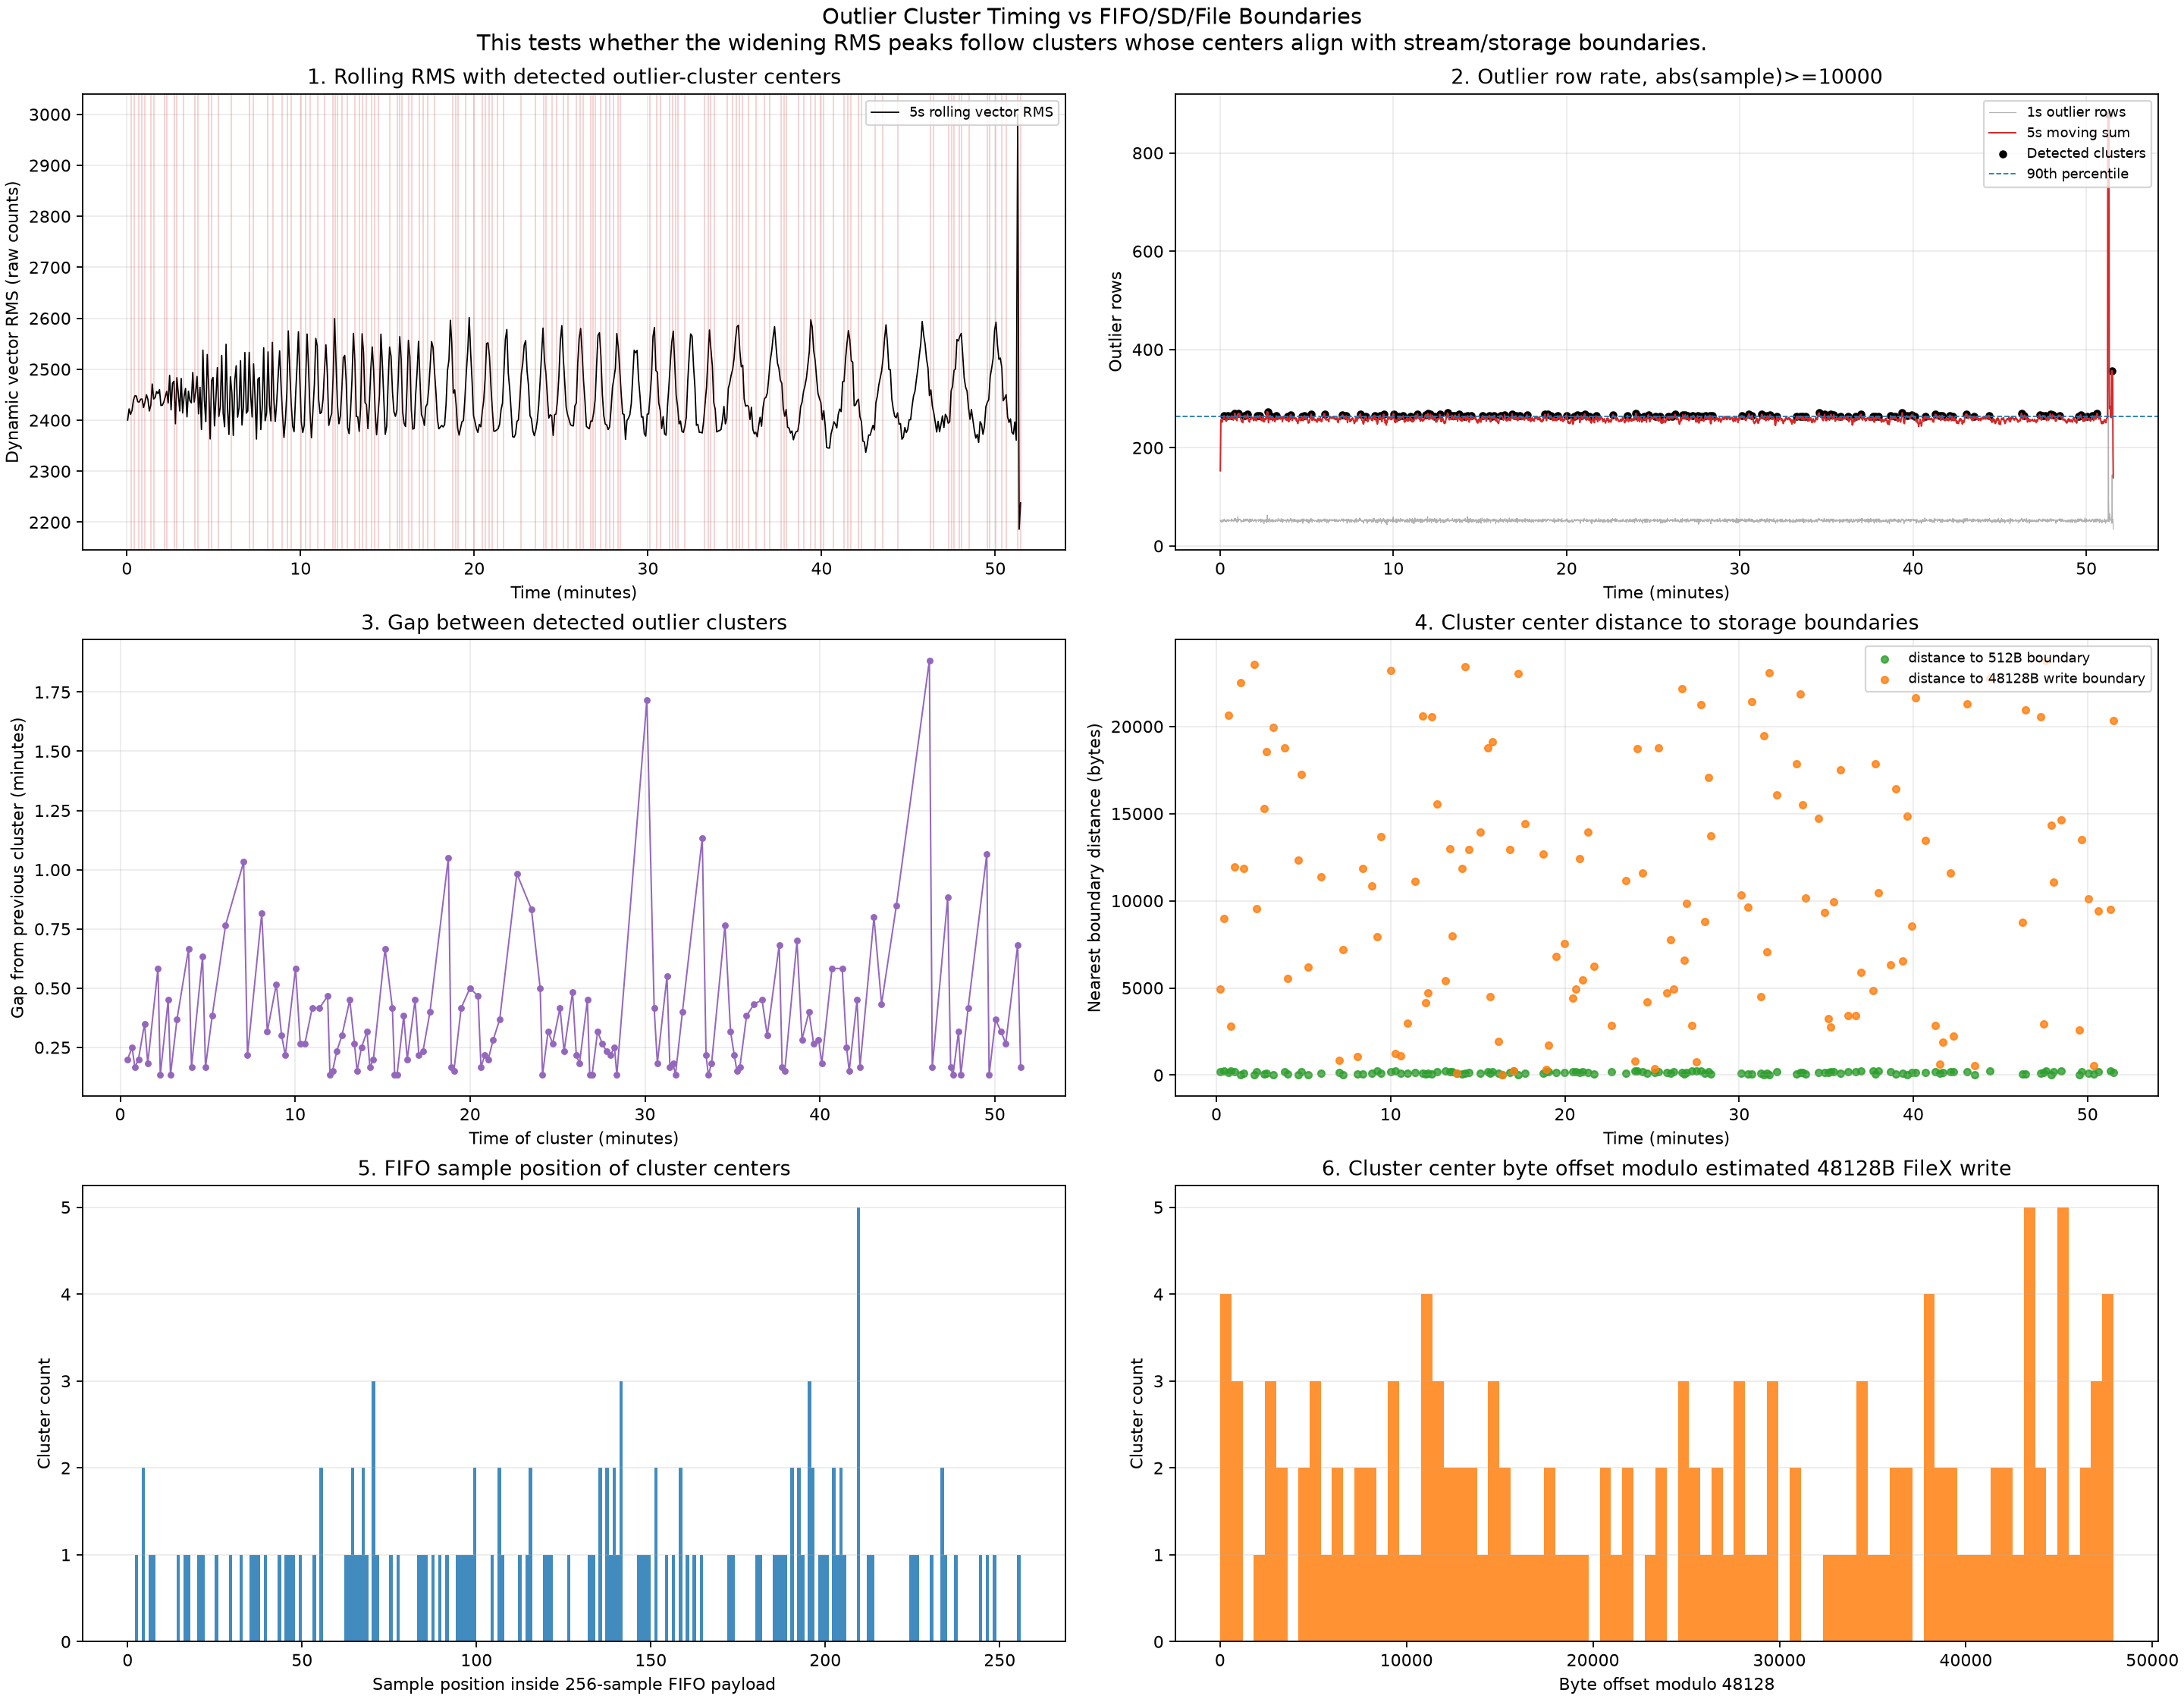

The table this chart was drawn from, first rows:
cluster_id, time_min, gap_from_previous_min, smoothed_count, outlier_rows_in_cluster_window, outlier_axis_events_in_cluster_window, axis_events_within_4_bytes_of_512_bounda…, axis_events_within_4_bytes_of_1536_bound…, axis_events_within_64_bytes_of_48128_wri…, center_sample, file_byte_offset, fifo_payload_number, fifo_sample_position, estimated_filex_write_number, sd_sector_512_mod, sd_sector_512_nearest_boundary_distance, iis3dwb_payload_1536_mod, iis3dwb_payload_1536_nearest_boundary_di…, estimated_filex_write_48128_mod, estimated_filex_write_48128_nearest_boun…, fat_cluster_32768_mod, fat_cluster_32768_nearest_boundary_dista…, fat_cluster_65536_mod, fat_cluster_65536_nearest_boundary_dista…
1, 0.225, , 265, 265, 429, 18, 8, 12, 360140, 2160844, 1406, 204, 44, 204, 204, 1228, 308, 43212, 4916, 30924, 1844, 63692, 1844
2, 0.425, 0.2, 265, 265, 429, 23, 4, 12, 680313, 4081882, 2657, 121, 84, 218, 218, 730, 730, 39130, 8998, 18650, 14118, 18650, 18650
3, 0.675, 0.25, 265, 265, 437, 23, 3, 11, 1079442, 6476656, 4216, 146, 134, 368, 144, 880, 656, 27504, 20624, 21360, 11408, 54128, 11408
4, 0.8417, 0.1667, 270, 270, 440, 19, 4, 13, 1347115, 8082694, 5262, 43, 167, 262, 250, 262, 262, 45318, 2810, 21766, 11002, 21766, 21766
5, 1.042, 0.2, 270, 270, 423, 22, 16, 16, 1666444, 9998668, 6509, 140, 207, 332, 180, 844, 692, 36172, 11956, 4428, 4428, 37196, 28340
6, 1.392, 0.35, 265, 265, 434, 22, 4, 11, 2226180, 13357084, 8696, 4, 277, 28, 28, 28, 28, 25628, 22500, 20508, 12260, 53276, 12260
7, 1.575, 0.1833, 268, 268, 424, 20, 4, 13, 2520675, 15124054, 9846, 99, 314, 86, 86, 598, 598, 11862, 11862, 18006, 14762, 50774, 14762
8, 2.158, 0.5833, 265, 265, 421, 16, 9, 12, 3453267, 20719606, 13489, 83, 430, 502, 10, 502, 502, 24566, 23562, 10230, 10230, 10230, 10230
9, 2.292, 0.1333, 266, 266, 409, 23, 5, 13, 3667337, 22004026, 14325, 137, 457, 314, 198, 826, 710, 9530, 9530, 16698, 16070, 49466, 16070
10, 2.742, 0.45, 273, 273, 458, 20, 4, 12, 4385118, 26310712, 17129, 94, 546, 56, 56, 568, 568, 32824, 15304, 30776, 1992, 30776, 30776
11, 2.875, 0.1333, 266, 266, 469, 18, 9, 12, 4599312, 27595876, 17966, 16, 573, 100, 100, 100, 100, 18532, 18532, 5220, 5220, 5220, 5220
12, 3.242, 0.3667, 265, 265, 437, 19, 5, 12, 5186477, 31118866, 20259, 173, 646, 18, 18, 1042, 494, 28178, 19950, 22034, 10734, 54802, 10734
13, 3.908, 0.6667, 264, 264, 442, 20, 13, 11, 6253514, 37521088, 24427, 202, 779, 192, 192, 1216, 320, 29376, 18752, 1728, 1728, 34496, 31040
14, 4.075, 0.1667, 267, 267, 459, 19, 13, 10, 6520418, 39122512, 25470, 98, 812, 80, 80, 592, 592, 42576, 5552, 30288, 2480, 63056, 2480
15, 4.708, 0.6333, 264, 264, 467, 21, 3, 12, 7534086, 45204520, 29430, 6, 939, 40, 40, 40, 40, 12328, 12328, 17448, 15320, 50216, 15320
16, 4.875, 0.1667, 265, 265, 464, 20, 12, 12, 7799607, 46797646, 30467, 55, 972, 334, 178, 334, 334, 17230, 17230, 4942, 4942, 4942, 4942
17, 5.258, 0.3833, 268, 268, 450, 24, 5, 13, 8413348, 50480092, 32864, 164, 1048, 476, 36, 988, 548, 41948, 6180, 17372, 15396, 17372, 17372
18, 6.025, 0.7667, 269, 269, 472, 19, 12, 17, 9639746, 57838480, 37655, 66, 1201, 400, 112, 400, 400, 36752, 11376, 2960, 2960, 35728, 29808
19, 7.058, 1.033, 267, 267, 464, 17, 11, 18, 11293894, 67763368, 44116, 198, 1407, 168, 168, 1192, 344, 47272, 856, 31912, 856, 64680, 856
20, 7.275, 0.2167, 265, 265, 475, 26, 5, 13, 11640155, 69840934, 45469, 91, 1451, 38, 38, 550, 550, 7206, 7206, 12326, 12326, 45094, 20442
21, 8.092, 0.8167, 269, 269, 473, 17, 6, 11, 12946253, 77677522, 50571, 77, 1613, 466, 46, 466, 466, 47058, 1070, 17362, 15406, 17362, 17362
22, 8.408, 0.3167, 264, 264, 466, 17, 3, 12, 13453749, 80722498, 52553, 181, 1677, 66, 66, 1090, 446, 11842, 11842, 14914, 14914, 47682, 17854
23, 8.925, 0.5167, 266, 266, 471, 22, 14, 11, 14279779, 85678678, 55780, 99, 1780, 86, 86, 598, 598, 10838, 10838, 23126, 9642, 23126, 23126
24, 9.225, 0.3, 266, 266, 476, 24, 4, 11, 14760574, 88563448, 57658, 126, 1840, 248, 248, 760, 760, 7928, 7928, 24312, 8456, 24312, 24312
25, 9.442, 0.2167, 268, 268, 482, 20, 3, 11, 15106453, 90638722, 59009, 149, 1883, 386, 126, 898, 638, 13698, 13698, 2434, 2434, 2434, 2434
26, 10.03, 0.5833, 269, 269, 436, 16, 8, 18, 16038797, 96232786, 62651, 141, 1999, 338, 174, 850, 686, 24914, 23214, 25938, 6830, 25938, 25938
27, 10.29, 0.2667, 264, 264, 475, 20, 5, 12, 16467589, 98805538, 64326, 133, 2052, 290, 222, 802, 734, 46882, 1246, 10018, 10018, 42786, 22750
28, 10.56, 0.2667, 265, 265, 429, 24, 3, 19, 16893115, 101358694, 65988, 187, 2106, 102, 102, 1126, 410, 1126, 1126, 7270, 7270, 40038, 25498
29, 10.97, 0.4167, 264, 264, 466, 19, 11, 12, 17559191, 105355150, 68590, 151, 2189, 398, 114, 910, 626, 2958, 2958, 6030, 6030, 38798, 26738
30, 11.39, 0.4167, 269, 269, 472, 20, 5, 13, 18226323, 109357942, 71196, 147, 2272, 374, 138, 886, 650, 11126, 11126, 11126, 11126, 43894, 21642
31, 11.86, 0.4667, 267, 267, 465, 23, 16, 11, 18973886, 113843320, 74116, 190, 2365, 120, 120, 1144, 392, 20600, 20600, 7288, 7288, 7288, 7288
32, 11.99, 0.1333, 270, 270, 479, 16, 8, 12, 19186334, 115118008, 74946, 158, 2391, 440, 72, 952, 584, 43960, 4168, 4024, 4024, 36792, 28744
33, 12.14, 0.15, 268, 268, 463, 23, 5, 13, 19426886, 116561320, 75886, 70, 2421, 424, 88, 424, 424, 43432, 4696, 5544, 5544, 38312, 27224
34, 12.38, 0.2333, 264, 264, 472, 19, 4, 11, 19801248, 118807492, 77348, 160, 2468, 452, 60, 964, 572, 27588, 20540, 23492, 9276, 56260, 9276
35, 12.68, 0.3, 268, 268, 455, 17, 6, 12, 20280519, 121683118, 79220, 199, 2528, 174, 174, 1198, 338, 15534, 15534, 15534, 15534, 48302, 17234
36, 13.12, 0.45, 271, 271, 484, 25, 5, 13, 21000749, 126004498, 82034, 45, 2618, 274, 238, 274, 274, 5394, 5394, 11538, 11538, 44306, 21230
37, 13.39, 0.2667, 266, 266, 391, 19, 5, 12, 21427144, 128562868, 83699, 200, 2671, 180, 180, 1204, 332, 12980, 12980, 14004, 14004, 46772, 18764
38, 13.54, 0.15, 266, 266, 469, 23, 4, 18, 21666951, 130001710, 84636, 135, 2701, 302, 210, 814, 722, 7982, 7982, 11054, 11054, 43822, 21714
39, 13.79, 0.25, 268, 268, 383, 23, 14, 12, 22066708, 132400252, 86198, 20, 2751, 124, 124, 124, 124, 124, 124, 17532, 15236, 17532, 17532
40, 14.11, 0.3167, 264, 264, 473, 21, 4, 13, 22574004, 135444028, 88179, 180, 2814, 60, 60, 1084, 452, 11836, 11836, 13884, 13884, 46652, 18884
41, 14.28, 0.1667, 265, 265, 449, 16, 4, 11, 22840640, 137043844, 89221, 64, 2847, 388, 124, 388, 388, 23428, 23428, 8068, 8068, 8068, 8068
42, 14.47, 0.2, 266, 266, 410, 23, 5, 12, 23159744, 138958468, 90467, 192, 2887, 132, 132, 1156, 380, 12932, 12932, 22148, 10620, 22148, 22148
43, 15.14, 0.6667, 265, 265, 470, 25, 4, 12, 24226750, 145360504, 94635, 190, 3020, 120, 120, 1144, 392, 13944, 13944, 1656, 1656, 1656, 1656
44, 15.56, 0.4167, 265, 265, 451, 19, 5, 21, 24893325, 149359954, 97239, 141, 3103, 338, 174, 850, 686, 18770, 18770, 3410, 3410, 3410, 3410
45, 15.69, 0.1333, 264, 264, 472, 22, 14, 12, 25107523, 150645142, 98076, 67, 3130, 406, 106, 406, 406, 4502, 4502, 10646, 10646, 43414, 22122
46, 15.82, 0.1333, 266, 266, 472, 23, 14, 12, 25320162, 151920976, 98906, 226, 3156, 336, 176, 1360, 176, 29008, 19120, 8528, 8528, 8528, 8528
47, 16.21, 0.3833, 266, 266, 473, 19, 5, 12, 25933293, 155599762, 101301, 237, 3233, 402, 110, 1426, 110, 1938, 1938, 17298, 15470, 17298, 17298
48, 16.41, 0.2, 267, 267, 450, 26, 4, 12, 26253826, 157522960, 102554, 2, 3273, 16, 16, 16, 16, 16, 16, 7184, 7184, 39952, 25584
49, 16.86, 0.45, 269, 269, 478, 20, 10, 13, 26973588, 161841532, 105365, 148, 3362, 380, 132, 892, 644, 35196, 12932, 380, 380, 33148, 32388
50, 17.07, 0.2167, 265, 265, 347, 20, 3, 16, 27320623, 163923742, 106721, 47, 3405, 286, 226, 286, 286, 47902, 226, 18206, 14562, 18206, 18206
51, 17.31, 0.2333, 265, 265, 470, 20, 4, 11, 27693823, 166162942, 108178, 255, 3452, 510, 2, 1534, 2, 25086, 23042, 29182, 3586, 29182, 29182
52, 17.71, 0.4, 267, 267, 475, 23, 15, 12, 28333753, 170002522, 110678, 185, 3532, 90, 90, 1114, 422, 14426, 14426, 2138, 2138, 2138, 2138
53, 18.76, 1.05, 268, 268, 472, 23, 16, 11, 30013713, 180082282, 117241, 17, 3741, 106, 106, 106, 106, 35434, 12694, 22122, 10646, 54890, 10646
54, 18.93, 0.1667, 269, 269, 476, 20, 5, 12, 30280480, 181682884, 118283, 32, 3774, 196, 196, 196, 196, 47812, 316, 17092, 15676, 17092, 17092
55, 19.07, 0.15, 265, 265, 341, 16, 3, 18, 30520885, 183125314, 119222, 53, 3804, 322, 190, 322, 322, 46402, 1726, 17730, 15038, 17730, 17730
56, 19.49, 0.4167, 265, 265, 461, 15, 4, 11, 31188075, 187128454, 121828, 107, 3888, 134, 134, 646, 646, 6790, 6790, 23174, 9594, 23174, 23174
57, 19.99, 0.5, 266, 266, 462, 23, 4, 12, 31987818, 191926912, 124952, 106, 3987, 128, 128, 640, 640, 40576, 7552, 4736, 4736, 37504, 28032
58, 20.46, 0.4667, 264, 264, 478, 19, 5, 11, 32734323, 196405942, 127868, 115, 4080, 182, 182, 694, 694, 43702, 4426, 27318, 5450, 60086, 5450
59, 20.62, 0.1667, 267, 267, 471, 19, 12, 16, 33000586, 198003520, 128908, 138, 4114, 320, 192, 832, 704, 4928, 4928, 19264, 13504, 19264, 19264
60, 20.84, 0.2167, 265, 265, 465, 17, 7, 12, 33346755, 200080534, 130260, 195, 4157, 150, 150, 1174, 362, 12438, 12438, 31894, 874, 64662, 874
... 77 more rows
